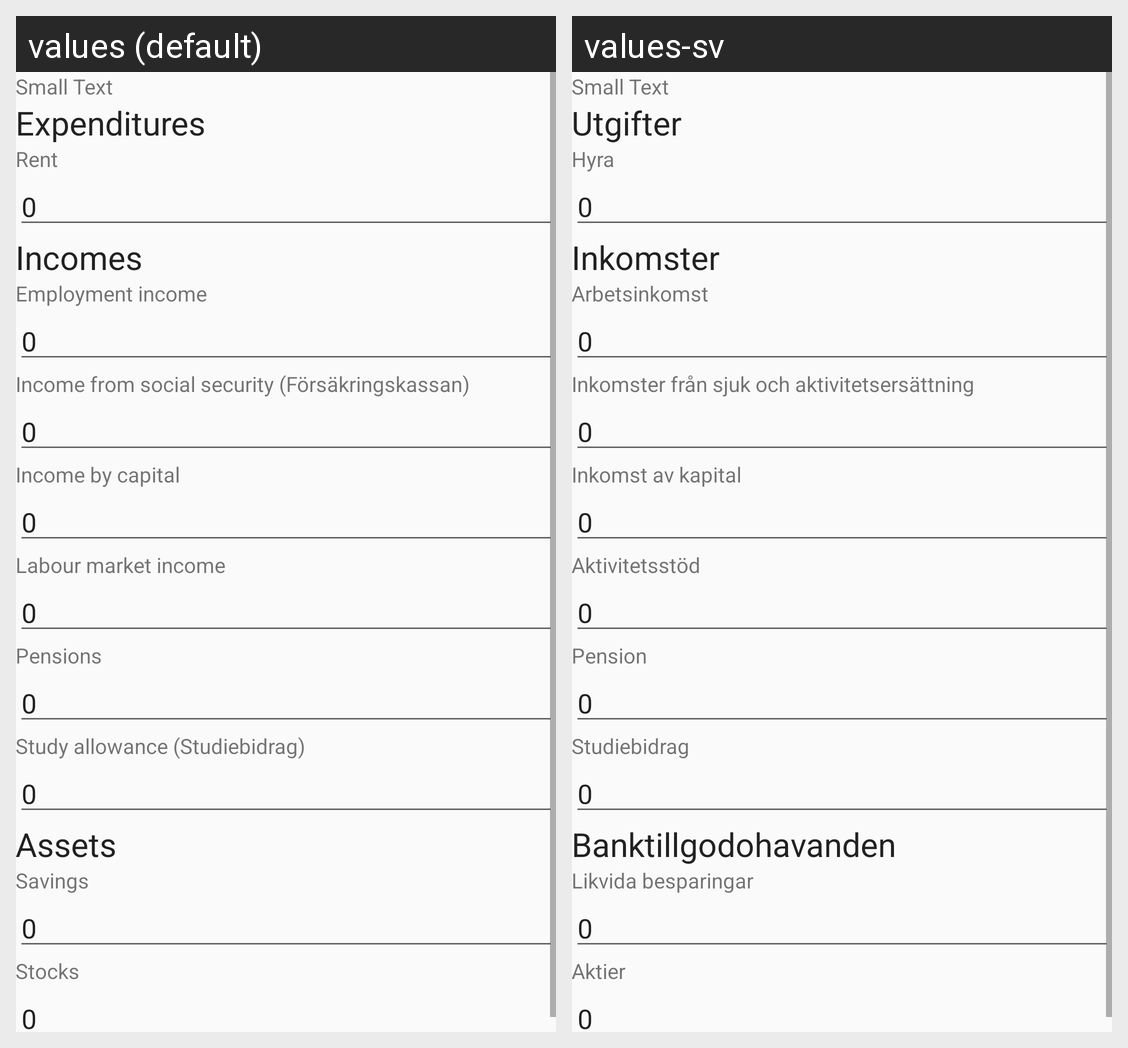

Locale-by-locale string values for the Android screen shown in this grid:
Android screen res/layout/activity_housing_supplement_application.xml rendered under 2 locales, left to right: values (default), values-sv. Device: Nexus 5 (rendered at 1080×1920; each locale shown at half size, 540×960, under a caption strip naming it); theme AppTheme.
Strings drawn on this screen, with the default value and each locale's value (text and hints the layout hard-codes, and strings that could not be matched under every locale, appear in the picture but are not listed):

expenditures
  values: Expenditures
  values-sv: Utgifter

rent
  values: Rent
  values-sv: Hyra

incomes
  values: Incomes
  values-sv: Inkomster

income_employment
  values: Employment income
  values-sv: Arbetsinkomst

income_social_insurance
  values: Income from social security (Försäkringskassan)
  values-sv: Inkomster från sjuk och aktivitetsersättning

income_from_savings
  values: Income by capital
  values-sv: Inkomst av kapital

labour_market_income
  values: Labour market income
  values-sv: Aktivitetsstöd

pensions
  values: Pensions
  values-sv: Pension

study_benefit
  values: Study allowance (Studiebidrag)
  values-sv: Studiebidrag

assets
  values: Assets
  values-sv: Banktillgodohavanden

savings
  values: Savings
  values-sv: Likvida besparingar

stocks
  values: Stocks
  values-sv: Aktier
